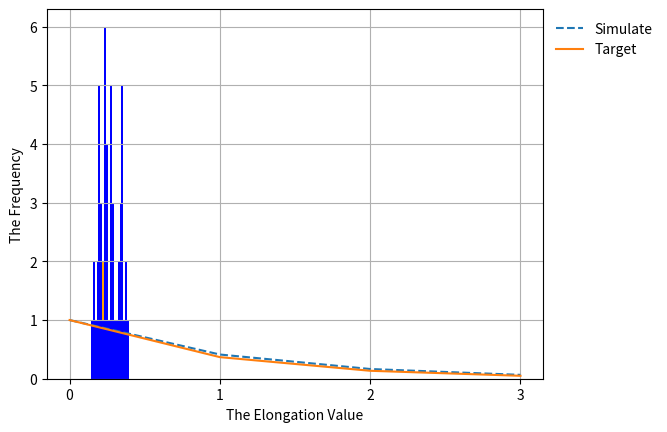

Source code (Python):
# -*- coding: utf-8 -*-
"""
Created on Sat Feb  1 13:59:42 2020

[redacted]
"""

import numpy as np
from scipy.stats import norm
from scipy.stats import pearsonr
from scipy.integrate import quad
import math
import numpy as np
from matplotlib import pyplot as plt
from scipy import stats
import seaborn as sns


def CorFun(lamb, X1, X2):
    return np.exp(-lamb*np.abs(X1 - X2))

def Klexpan(X, lamb, Num):
    Mtr = np.zeros([len(X), len(X)])
    
    #Generate Correlation Matrix
    for i in range(len(Mtr)):
        for j in range(len(Mtr)):
            Mtr[i, j] = CorFun(lamb, X[i], X[j])
    
    #Calculate the eigenvalue and eigenvector
    eigvalue = np.linalg.eig(Mtr)[0]
    eigvector = np.linalg.eig(Mtr)[1]
    
    #Sampling normal distribtuion
    fi = np.zeros([Num, len(eigvalue)])
    for i in range(Num):
        for j in range(len(eigvalue)):
            fi[i, j] = np.random.normal()
    
    #Sampling Random process
    G = np.zeros([len(X), Num])
    for i in range(len(X)):
        for j in range(Num):
            Temp = 0
            for k in range(len(eigvalue)):
                Temp += eigvalue[k]**0.5*fi[j, k]*eigvector[i, k]
            G[i, j] = Temp
            
    return G

def CorrCheck(G, X):
    Covlist = []
    Inter = []
    Base = G[0, :]
    for i in range(len(X)):
        Compare = G[i, :]
        Covlist.append(pearsonr(Base, Compare)[0])
        Inter.append(X[i] - X[0])
    
    fig1 = plt.figure()
    plt.plot(np.array(Inter), np.array(Covlist), label = 'Simulate', linestyle = '--')
    plt.plot(np.array(Inter), np.exp(-np.array(Inter)), label = 'Target', linestyle = '-')
    plt.xlabel('Interval t')
    plt.ylabel('Correlation Coefficient R(t)')
    plt.xticks(X)
    plt.legend(bbox_to_anchor=(1, 1), loc='upper left', ncol=1, frameon = 0)
    plt.grid(True)

dL = 1
L1 = 0
L2 = 3
L = np.arange(L1, L2 + dL, dL)
lamb = 1
Num = 1000
G = Klexpan(L, lamb, Num)
CorrCheck(G, L)

#Sampling parameter to generate training data
#Unnormalized
def Unnormal(Mean, Sig, Data):
    Data = Data*Sig + Mean
    return Data

def Normalize(Mean, Sig, Data):
    Data = (Data - Mean)/Sig
    return Data

def SampleProcess(X, Num, G, Num2):
    Sample = np.zeros([len(X), Num2])
    for i in range(Num2):
        Index = np.random.randint(0, Num)
        Sample[:, i] = G[:, i]
    return Sample

def SampleNormal(Mean, Sig, Num):
    P = np.zeros(Num)
    for i in range(Num):
        P[i] = np.random.normal(Mean, Sig)
    
    return P

#Calculate Physical Result
def PhysicalModel(E, P):
    Y = 0
    for i in range(len(E)):
        Y += 1/1*P/E[i]
    
    return Y
        
def CalElong(E, P, X, Num2):
    X_Data = np.zeros([Num2, len(E) + 1])
    Y = []
    Temp = 0
    for i in range(len(P)):
        X_Data[Temp, :] = [P[i], E[0, i], E[1, i], E[2, i], E[3, i]]
        Y.append(PhysicalModel([E[0, i], E[1, i], E[2, i], E[3, i]], P[i]))
        Temp += 1
    return X_Data, np.array(Y)


def PlotDistri(Y, c):
    plt.rcParams.update({'figure.figsize':(7,5), 'figure.dpi':100})
    # Plot Histogram on x
    plt.hist(Y, bins = 20, color = c)
    plt.gca().set(title='', xlabel = 'The Elongation Value', ylabel='The Frequency')
    plt.grid(True)
    
    

Mean_E = 30000
Sig_E = 3000

Mean_P = 2000
Sig_P = 400
Num2 = 50
P = SampleNormal(Mean_P, Sig_P, Num2)
E = SampleProcess(L, Num, G, Num2)
E = Unnormal(Mean_E, Sig_E, E)
X_Data, Y = CalElong(E, P, L, Num2)
PlotDistri(Y, c = 'orange')

#Surrogate Model
#PCE Parameter
def TrainData(RegNum, Num2, E, P, DataNum):
    E_Norm = Normalize(Mean_E, Sig_E, E)
    P_Norm = Normalize(Mean_P, Sig_P, P)
    X = np.zeros([DataNum, RegNum])
    
    Temp = 0
    for i in range(Num2):
        f1, f2, f3, f4, f5 = P_Norm[i], E_Norm[0, i], E_Norm[1, i], E_Norm[2, i], E_Norm[3, i]
        f1f2, f1f3, f1f4, f1f5 = f1*f2, f1*f3, f1*f4, f1*f5
        f2f3, f2f4, f2f5 = f2*f3, f2*f4, f2*f5
        f3f4, f3f5 = f3*f4, f3*f5
        f4f5 = f4*f5
        f1_2, f2_2, f3_2, f4_2, f5_2 = f1**2-1, f2**2-1, f3**2-1, f4**2-1, f5**2-1
        
        X[Temp, 0], X[Temp, 1], X[Temp, 2], X[Temp, 3], X[Temp, 4], X[Temp, 5] = 1, f1, f2, f3, f4, f5
        X[Temp, 6], X[Temp, 7], X[Temp, 8], X[Temp, 9], X[Temp, 10] = f1_2, f2_2, f3_2, f4_2, f5_2
        X[Temp, 11], X[Temp, 12], X[Temp, 13], X[Temp, 14] = f1f2, f1f3, f1f4, f1f5
        X[Temp, 15], X[Temp, 16], X[Temp, 17] = f2f3, f2f4, f2f5
        X[Temp, 18], X[Temp, 19] = f3f4, f3f5
        X[Temp, 20] = f4f5
        Temp += 1
    return X
def Regression(X, Y):
    Coeff = np.matmul(np.matmul(np.linalg.inv(np.matmul(X.transpose(), X)), X.transpose()), Y.reshape((len(Y), 1)))
    return Coeff

ParaNum = 5
Order = 2
RegNum = 21
DataNum = len(Y)
X = TrainData(RegNum, Num2, E, P, DataNum)
Coeff = Regression(X, Y)


#Experiment using our surrogate model
Y2 = np.matmul(X, Coeff)
PlotDistri(Y2, c = 'orange')
PlotDistri(Y, c = 'blue')